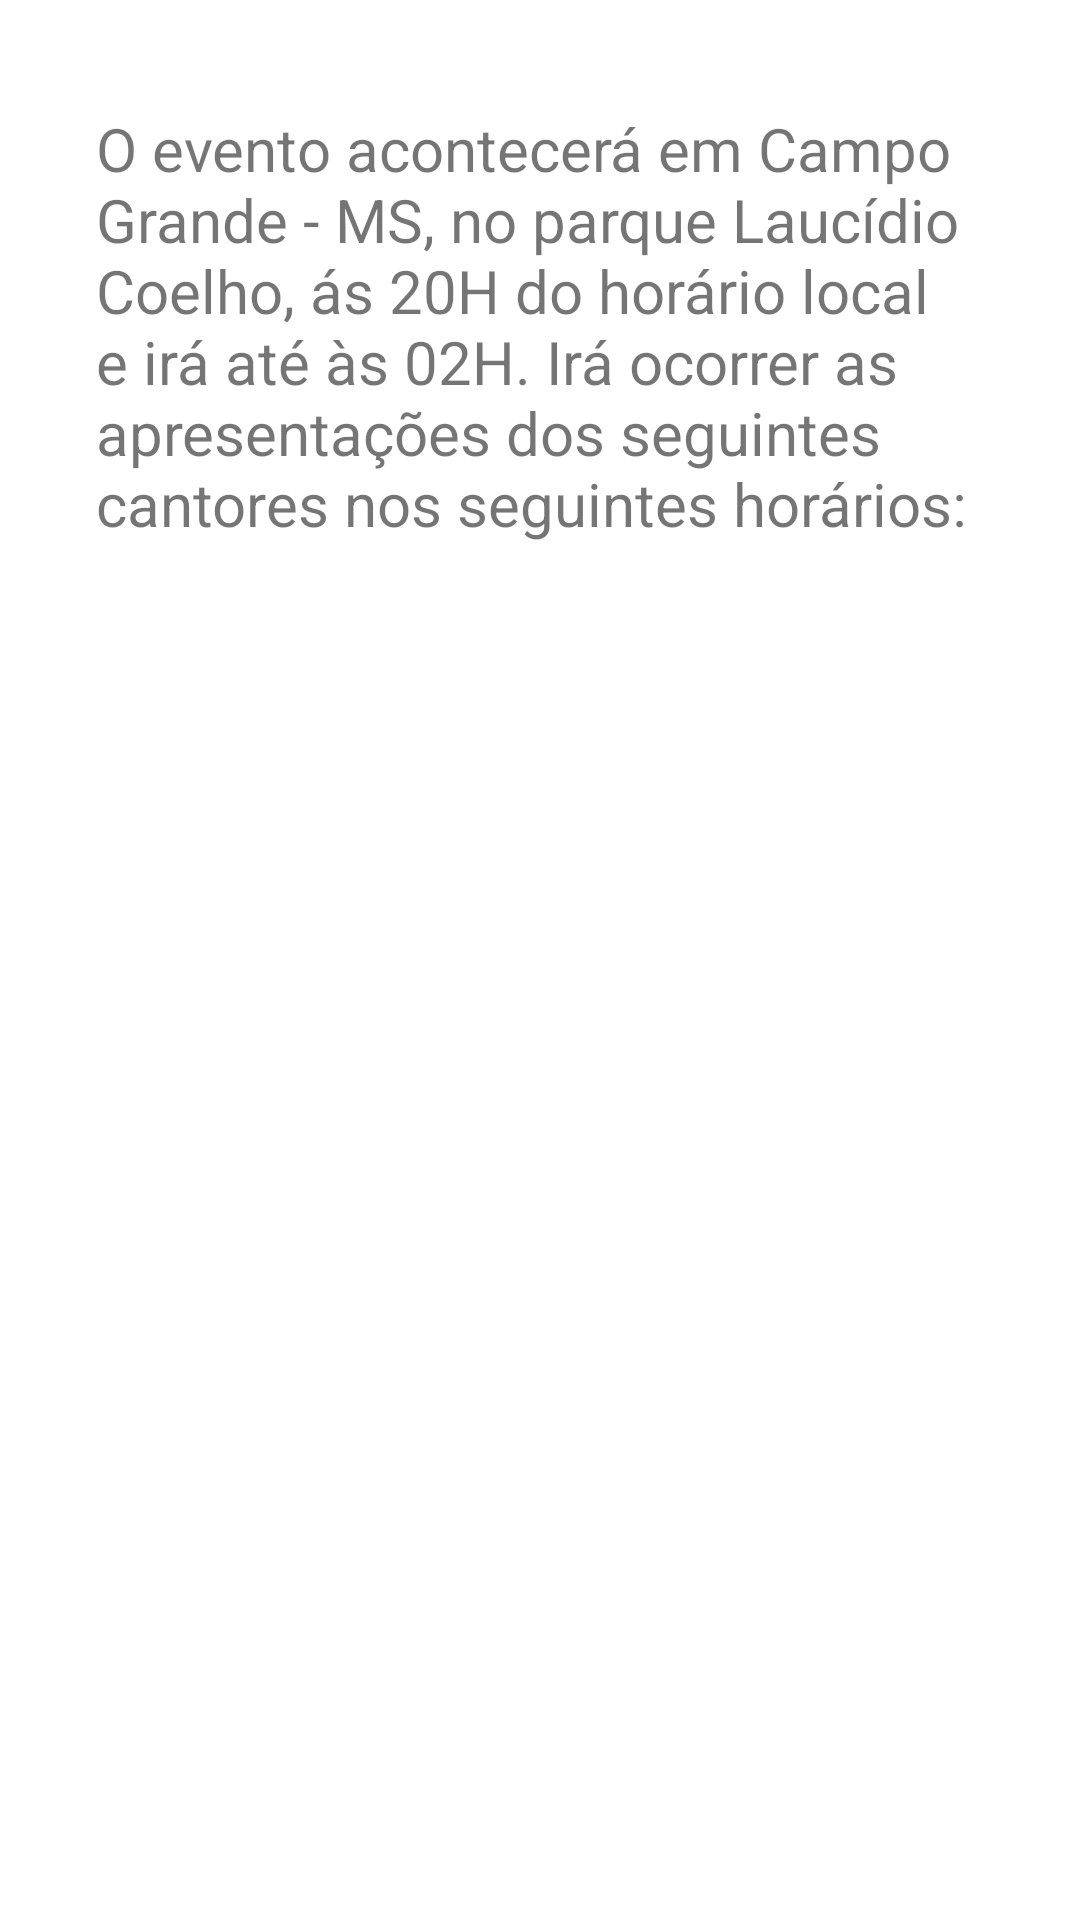

Produce the Android XML layout that renders to this screen, including the resource entries it uses.
<!-- AndroidManifest.xml: application theme Theme.TrabalhoEvento -->
<!-- res/layout/fragment_dashboard.xml -->
<?xml version="1.0" encoding="utf-8"?>
<androidx.constraintlayout.widget.ConstraintLayout xmlns:android="http://schemas.android.com/apk/res/android"
    xmlns:app="http://schemas.android.com/apk/res-auto"
    xmlns:tools="http://schemas.android.com/tools"
    android:layout_width="match_parent"
    android:layout_height="match_parent"
    tools:context=".ui.dashboard.DashboardFragment">

    <ListView
        android:id="@+id/list_view"
        android:layout_width="288dp"
        android:layout_height="436dp"
        android:layout_marginStart="32dp"
        android:layout_marginTop="20dp"
        app:layout_constraintStart_toStartOf="parent"
        app:layout_constraintTop_toBottomOf="@+id/textView" />

    <TextView
        android:id="@+id/textView"
        android:layout_width="333dp"
        android:layout_height="151dp"
        android:layout_marginStart="32dp"
        android:layout_marginTop="36dp"
        android:layout_marginBottom="9dp"
        android:text="@string/about_text"
        android:textSize="20sp"
        app:layout_constraintBottom_toTopOf="@+id/list_view"
        app:layout_constraintEnd_toEndOf="parent"
        app:layout_constraintHorizontal_bias="0.0"
        app:layout_constraintStart_toStartOf="parent"
        app:layout_constraintTop_toTopOf="parent" />
</androidx.constraintlayout.widget.ConstraintLayout>
<!-- resources referenced by this layout -->
<resources>
  <string name="about_text">O evento acontecerá em Campo Grande - MS, no parque Laucídio Coelho, ás 20H do horário local e irá até às 02H. Irá ocorrer as apresentações dos seguintes cantores nos seguintes horários:</string>
  <style name="Theme.TrabalhoEvento" parent="Theme.MaterialComponents.DayNight.DarkActionBar">
          
          <item name="colorPrimary">@color/purple_500</item>
          <item name="colorPrimaryVariant">@color/purple_700</item>
          <item name="colorOnPrimary">@color/white</item>
          
          <item name="colorSecondary">@color/teal_200</item>
          <item name="colorSecondaryVariant">@color/teal_700</item>
          <item name="colorOnSecondary">@color/black</item>
          
          <item name="android:statusBarColor">?attr/colorPrimaryVariant</item>
          
      </style>
  <color name="white">#FFFFFFFF</color>
  <color name="teal_200">#FF03DAC5</color>
  <color name="teal_700">#FF018786</color>
  <color name="black">#FF000000</color>
  <!-- not gathered from this repository: default colours our renderer supplied (Android Studio template values) -->
  <color name="purple_500">#FF6200EE</color>
  <color name="purple_700">#FF3700B3</color>
</resources>
